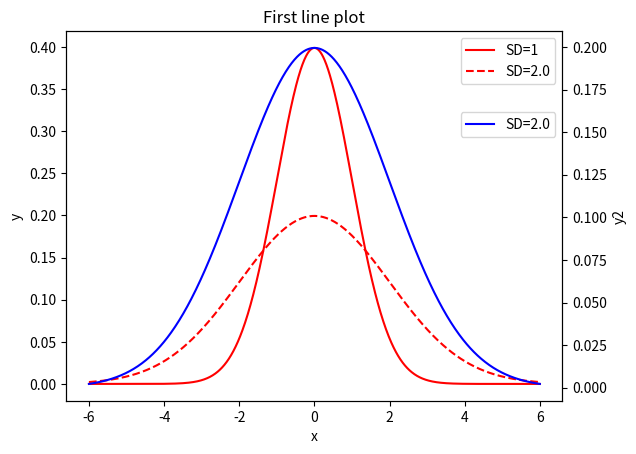

Source code (Python):
#!/usr/bin/python3
#\file    y2axis.py
#\brief   certain python script
# [redacted]
#\version 0.1
#\date    Oct.01, 2021
import numpy as np
import matplotlib.pyplot as plt
from scipy.stats import norm

if __name__=='__main__':
  fig= plt.figure()
  ax1= fig.add_subplot(1,1,1)

  x= np.linspace(-6,6,1000)
  ax1.plot(x,norm.pdf(x, loc=0.0, scale=1.0), color='red', linestyle='solid', label='SD=1')
  ax1.plot(x,norm.pdf(x, loc=0.0, scale=2.0), color='red', linestyle='dashed', label='SD=2.0')
  ax1.set_title('First line plot')
  ax1.set_xlabel('x')
  ax1.set_ylabel('y')
  #ax1.grid(True)
  ax1.legend()

  ax2= ax1.twinx()
  ax2.plot(x,norm.pdf(x, loc=0.0, scale=2.0), color='blue', linestyle='solid', label='SD=2.0')
  ax2.set_ylabel('y2')
  ax2.legend(loc='upper right', bbox_to_anchor=(1.0,0.8))

  plt.show()
